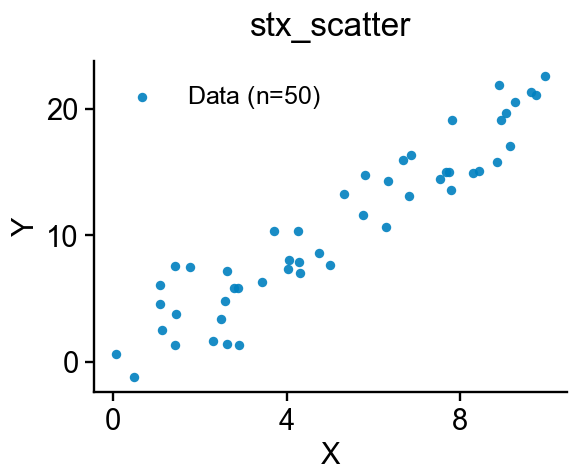

The file beside this chart, header and first rows:
ax-row-0-col-0_trace-id-stx-scatter-0_va…, ax-row-0-col-0_trace-id-stx-scatter-0_va…
5, 7.665
4.254, 10.37
6.344, 14.29
2.617, 1.415
9.752, 21.06
8.302, 14.89
3.441, 6.282
4.277, 7.878
7.816, 19.08
2.475, 3.388
8.851, 15.81
4.036, 7.381
2.886, 5.856
7.791, 13.61
9.642, 21.33
7.731, 15.03
8.93, 19.12
7.524, 14.44
1.086, 6.074
3.714, 10.36
7.677, 14.97
1.416, 7.565
2.623, 7.153
9.157, 17.05
6.684, 15.95
1.133, 2.523
6.809, 13.07
1.416, 1.358
1.459, 3.765
2.312, 1.648
0.05954, 0.6341
0.4808, -1.162
5.794, 14.76
4.044, 8.016
5.767, 11.62
9.045, 19.64
2.912, 1.347
6.278, 10.67
2.777, 5.821
8.904, 21.9
4.74, 8.643
1.09, 4.619
4.302, 7.066
8.433, 15.12
9.254, 20.49
6.865, 16.31
9.958, 22.57
1.771, 7.473
5.315, 13.24
2.569, 4.82
